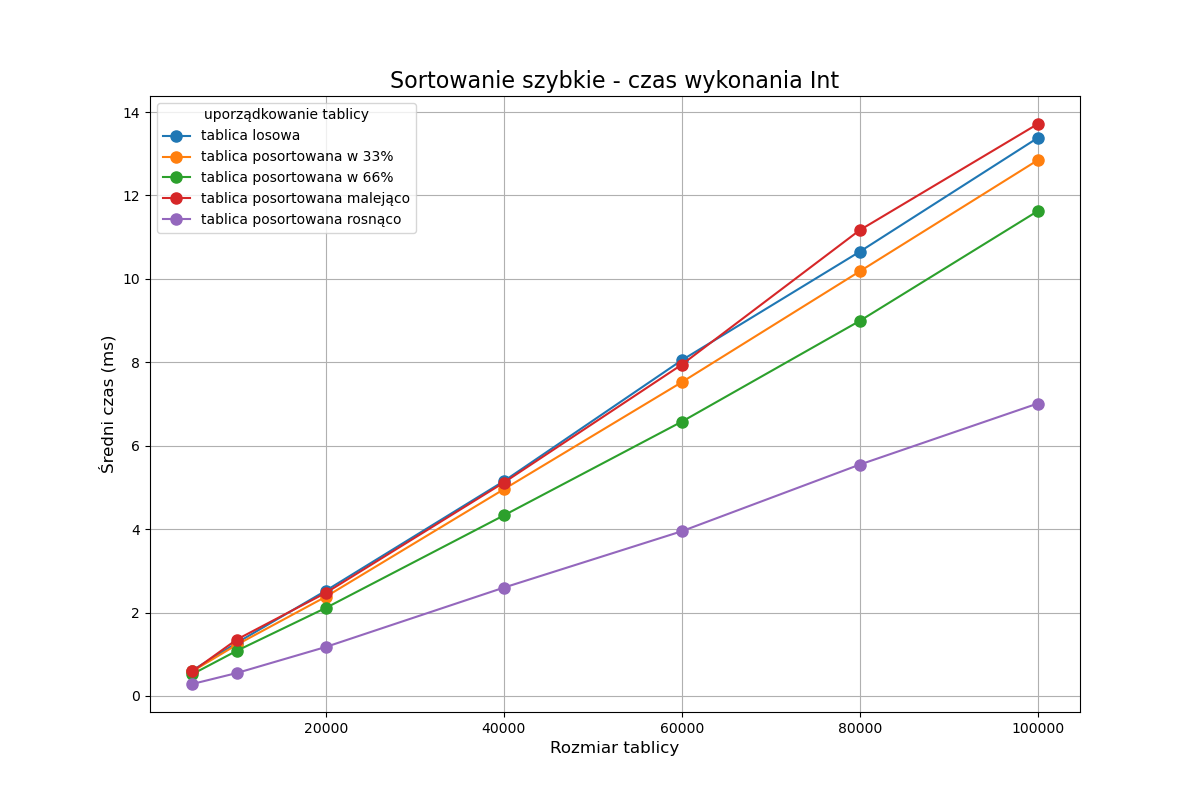

Data behind this chart, as committed beside it:
Array Size, tablica losowa, 33, 66, Desc, 100, tablica posortowana w 33%, tablica posortowana w 66%, tablica posortowana malejąco, tablica posortowana rosnąco
5000, 0.6102, , , , , 0.5906, 0.5223, 0.5874, 0.2873
10000, 1.274, , , , , 1.229, 1.084, 1.353, 0.5503
20000, 2.523, , , , , 2.379, 2.111, 2.472, 1.175
40000, 5.149, , , , , 4.955, 4.328, 5.115, 2.597
60000, 8.05, , , , , 7.523, 6.577, 7.944, 3.949
80000, 10.65, , , , , 10.18, 8.993, 11.17, 5.548
100000, 13.38, , , , , 12.85, 11.63, 13.71, 7.012
